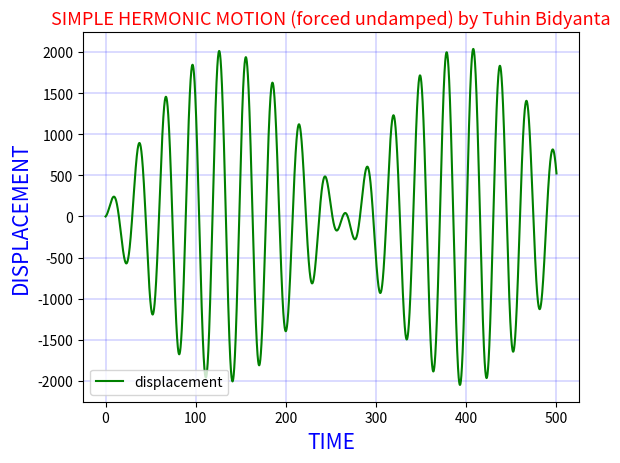

Python code for this plot:
#SHM FORCED UNDAMPED X_AXIX vs TIME

import numpy as np
import matplotlib.pyplot as plt

omega=.2
decay_constant=0.1
f0=10.0
#delta must be very small than omega square
delta=0.01


def acceleration(velocity,displacement,time):
    return -((omega**2+delta)*displacement)+f0*np.cos(omega*time)


steps=100000
displacement=np.zeros(steps+1)
velocity=np.zeros(steps+1)
time=np.zeros(steps+1)

time[0]=0.0
time[steps]=500.0

displacement[0]=0.0
velocity[0]=10.0

dt=(time[steps]-time[0])/steps

for i in range(steps):
    displacement[i+1]=displacement[i]+velocity[i]*dt
    velocity[i+1]=velocity[i]+acceleration(velocity[i],displacement[i],time[i])*dt
    time[i+1]=time[i]+dt
    
plt.plot(time,displacement,color='green',label='displacement')
plt.xlabel('TIME' ,color='blue',fontsize='15')
plt.ylabel("DISPLACEMENT",color='blue',fontsize='15')
plt.title('SIMPLE HERMONIC MOTION (forced undamped) by Tuhin Bidyanta',fontsize='13',color = "red")
plt.grid(lw='.2',color='blue')
plt.legend(loc='lower left')
plt.show()
